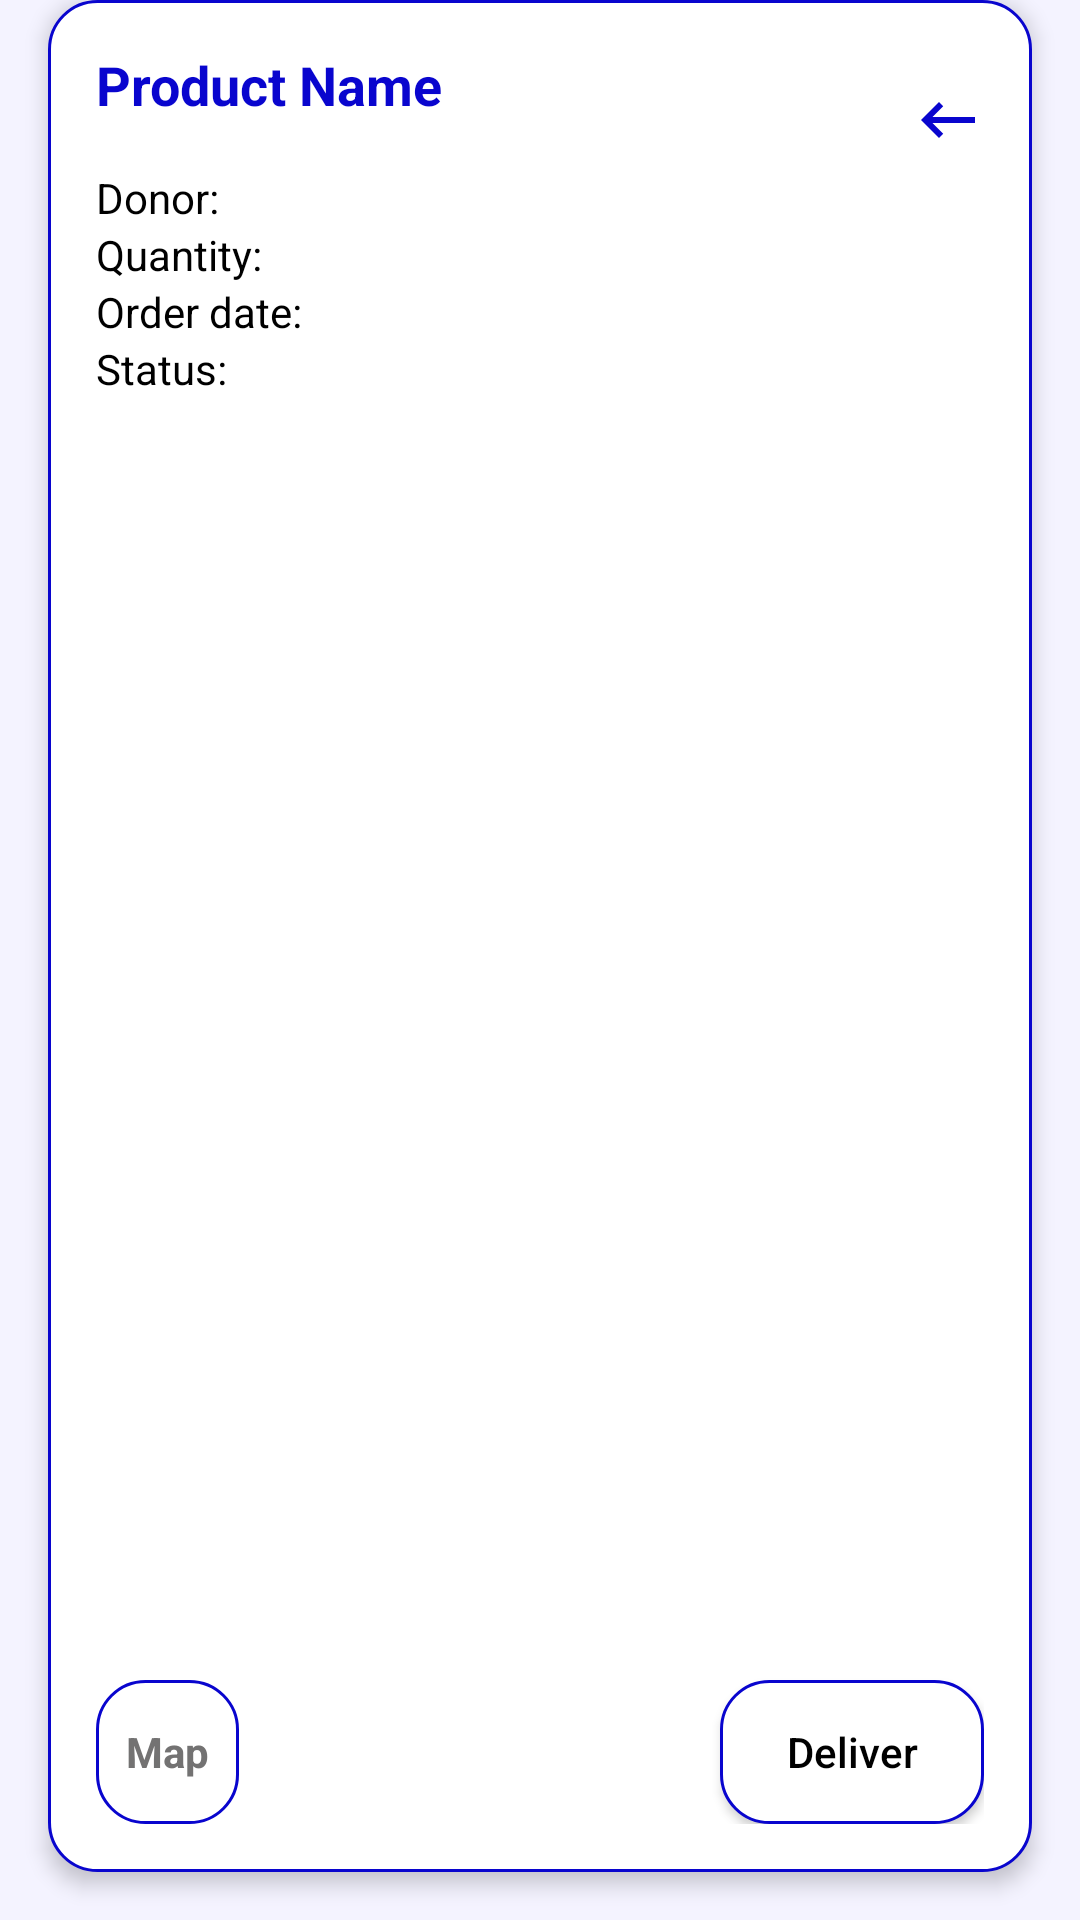

Here is an Android app screen rendered from its layout file. Give the layout XML and the strings, colors and styles it references.
<!-- AndroidManifest.xml: application theme Theme.HealthCareSuppliesTracker -->
<!-- res/layout/fragment_item_request.xml -->
<?xml version="1.0" encoding="utf-8"?>
<RelativeLayout xmlns:android="http://schemas.android.com/apk/res/android"
    xmlns:tools="http://schemas.android.com/tools"
    android:layout_width="match_parent"
    android:layout_height="match_parent"
    tools:context=".fragments.ItemRequestFragment"
    android:background="@color/healthCareWhiteBlue"
    android:elevation="4dp">

    <RelativeLayout
        android:layout_width="match_parent"
        android:layout_height="match_parent"
        android:layout_marginStart="16dp"
        android:layout_marginEnd="16dp"
        android:layout_marginBottom="16dp"
        android:background="@drawable/edt_txt_shape"
        android:elevation="4dp"
        android:padding="16dp">

        <TextView
            android:id="@+id/single_item_product_name1"
            android:layout_width="wrap_content"
            android:layout_height="wrap_content"
            android:layout_marginBottom="16dp"
            android:text="Product Name"
            android:textColor="@color/healthCareDarkBlue"
            android:textSize="18sp"
            android:textStyle="bold" />

        <TextView
            android:id="@+id/single_item_donor_name1"
            android:layout_width="wrap_content"
            android:layout_height="wrap_content"
            android:layout_below="@id/single_item_product_name1"
            android:text="Donor:"
            android:textColor="@color/black"
            android:textSize="14sp" />

        <TextView
            android:id="@+id/single_item_quantity1"
            android:layout_width="wrap_content"
            android:layout_height="wrap_content"
            android:layout_below="@id/single_item_donor_name1"
            android:text="Quantity:"
            android:textColor="@color/black"
            android:textSize="14sp" />

        <TextView
            android:id="@+id/single_item_order_date1"
            android:layout_width="wrap_content"
            android:layout_height="wrap_content"
            android:layout_below="@id/single_item_quantity1"
            android:text="Order date:"
            android:textColor="@color/black"
            android:textSize="14sp" />

        <TextView
            android:id="@+id/single_item_status1"
            android:layout_width="wrap_content"
            android:layout_height="wrap_content"
            android:layout_below="@id/single_item_order_date1"
            android:text="Status:"
            android:textColor="@color/black"
            android:textSize="14sp" />

        <androidx.appcompat.widget.AppCompatButton
            android:id="@+id/btn_confirm_delivery"
            android:layout_width="wrap_content"
            android:layout_height="wrap_content"
            android:layout_marginTop="32dp"
            android:background="@drawable/edt_txt_shape"
            android:elevation="8px"
            android:minHeight="48dp"
            android:layout_alignParentRight="true"
            android:layout_alignParentBottom="true"
            android:padding="8px"
            android:text="Deliver"
            android:textAllCaps="false"
            android:textColor="@color/black" />

        <TextView
            android:id="@+id/single_item_map1"
            android:layout_width="wrap_content"
            android:layout_height="wrap_content"
            android:layout_alignParentBottom="true"
            android:background="@drawable/edt_txt_shape"
            android:gravity="center"
            android:minHeight="48dp"
            android:padding="10dp"
            android:text="Map"
            android:textColor="@color/healthCareGrey"
            android:textSize="14sp"
            android:textStyle="bold" />

        <ImageView
            android:id="@+id/request_details_back"
            android:layout_width="wrap_content"
            android:layout_height="wrap_content"
            android:layout_alignParentRight="true"
            android:minWidth="24dp"
            android:minHeight="48dp"
            android:paddingLeft="12dp"
            android:src="@drawable/backspace_24" />
    </RelativeLayout>
</RelativeLayout>
<!-- resources referenced by this layout -->
<resources>
  <color name="black">#FF000000</color>
  <color name="healthCareDarkBlue">#0905CE</color>
  <color name="healthCareGrey">#737272</color>
  <color name="healthCareWhiteBlue">#F4F3FF</color>
  <!-- drawable backspace_24 (drawable) -->
  <vector android:autoMirrored="true" android:height="24dp"
      android:tint="#0905CE" android:viewportHeight="24"
      android:viewportWidth="24" android:width="24dp" xmlns:android="http://schemas.android.com/apk/res/android">
      <path android:fillColor="@android:color/white" android:pathData="M21,11H6.83l3.58,-3.59L9,6l-6,6 6,6 1.41,-1.41L6.83,13H21z"/>
  </vector>
  <!-- drawable edt_txt_shape (drawable) -->
  <?xml version="1.0" encoding="utf-8"?>
  <shape xmlns:android="http://schemas.android.com/apk/res/android" android:shape="rectangle">
      <solid android:color="@color/white"/>
      <corners android:radius="16dp"/>
      <stroke android:color="@color/healthCareDarkBlue"
          android:width="1dp"/>
  
  </shape>
  <style name="Theme.HealthCareSuppliesTracker" parent="Theme.MaterialComponents.NoActionBar">
          
          <item name="colorPrimary">@color/purple_500</item>
          <item name="colorPrimaryVariant">@color/purple_700</item>
          <item name="colorOnPrimary">@color/white</item>
          
          <item name="colorSecondary">@color/teal_200</item>
          <item name="colorSecondaryVariant">@color/teal_700</item>
          <item name="colorOnSecondary">@color/black</item>
          
          <item name="android:statusBarColor" tools:targetApi="l">?attr/colorPrimaryVariant</item>
          
      </style>
  <color name="white">#FFFFFFFF</color>
  <color name="purple_500">#FF6200EE</color>
  <color name="purple_700">#FF3700B3</color>
  <color name="teal_200">#707272</color>
  <color name="teal_700">#FF018786</color>
</resources>
